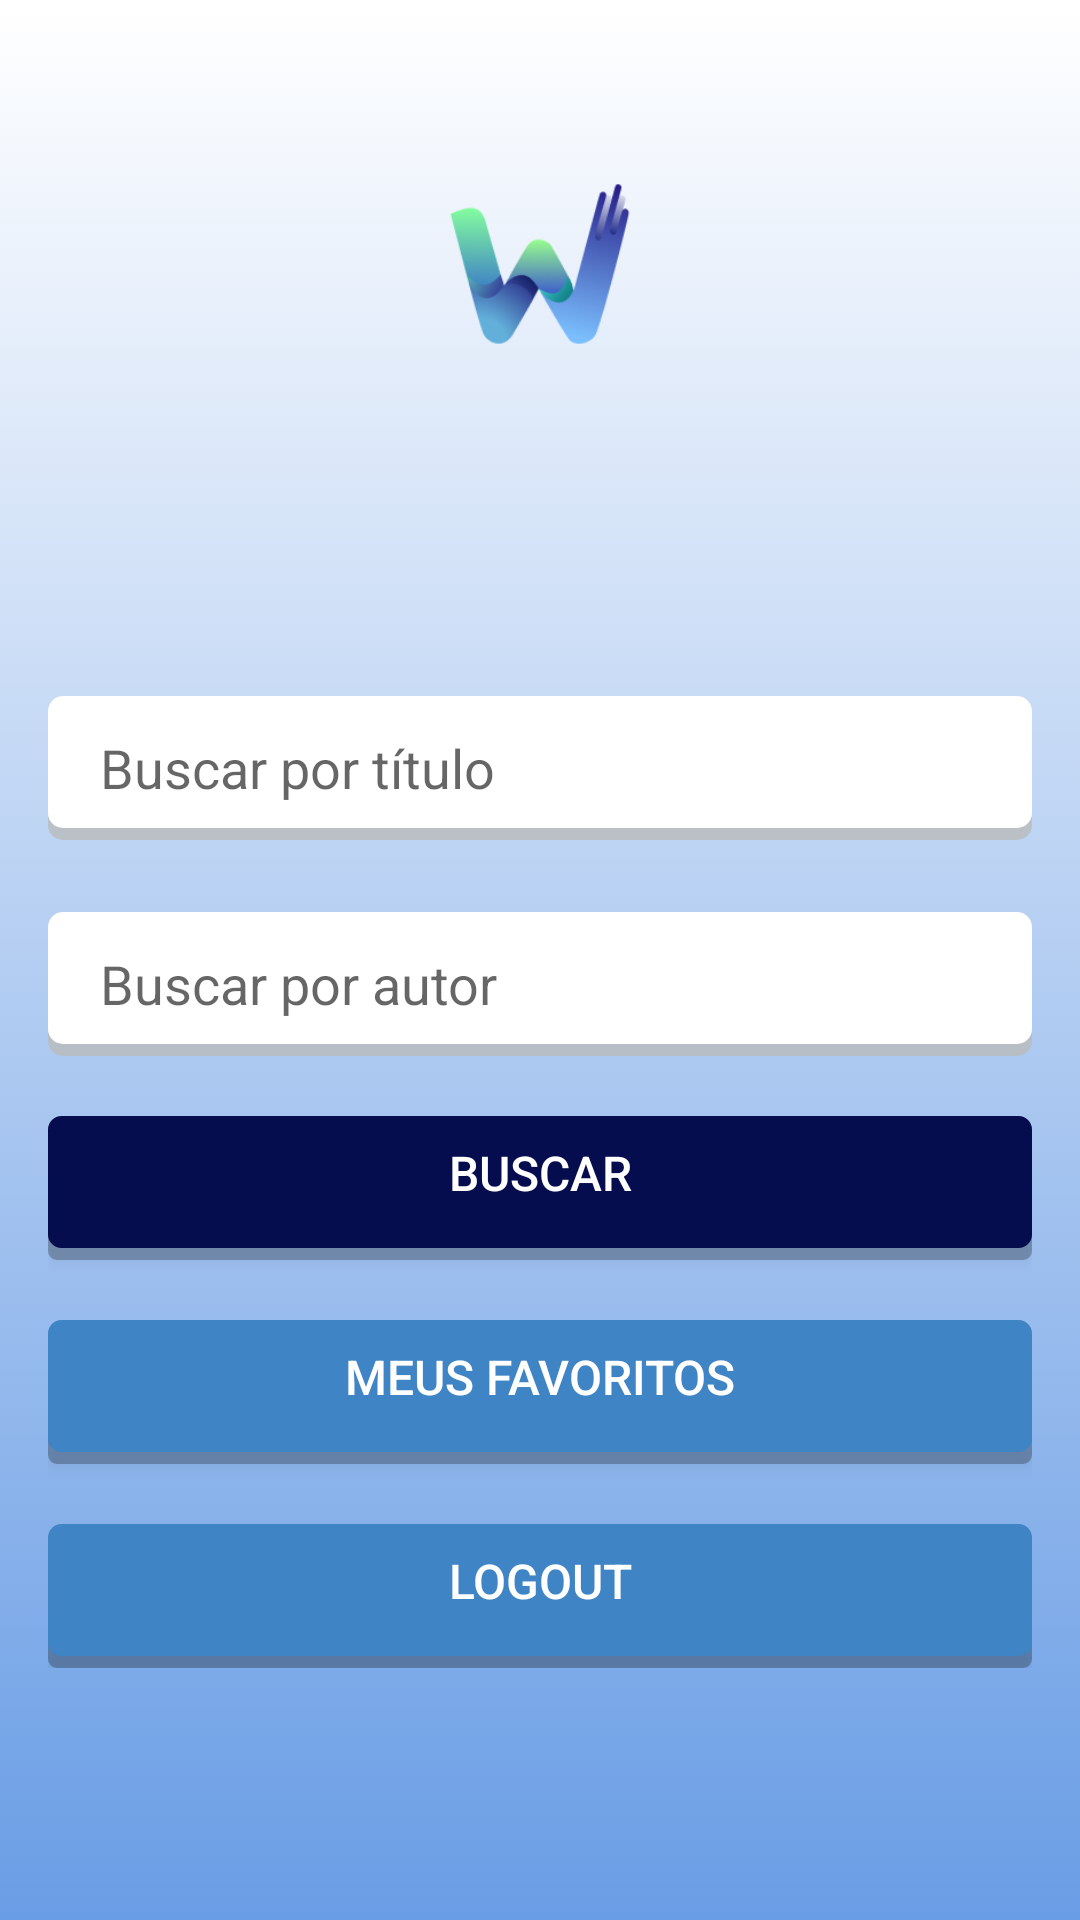

Layout XML and referenced resources for this Android screen:
<!-- AndroidManifest.xml: application theme Theme.Projeto_bloco_abbj -->
<!-- res/layout/fragment_home.xml -->
<?xml version="1.0" encoding="utf-8"?>
<androidx.constraintlayout.widget.ConstraintLayout xmlns:android="http://schemas.android.com/apk/res/android"
    xmlns:app="http://schemas.android.com/apk/res-auto"
    xmlns:ads="http://schemas.android.com/apk/res-auto"
    android:layout_width="match_parent"
    android:layout_height="match_parent"
    android:background="@drawable/main_header_selector"
    app:layout_behavior="@string/appbar_scrolling_view_behavior">

    <ScrollView
        android:layout_width="match_parent"
        android:layout_height="match_parent"
        android:layout_marginStart="16dp"
        android:layout_marginTop="16dp"
        android:layout_marginEnd="16dp"
        android:layout_marginBottom="16dp"
        app:layout_constraintBottom_toBottomOf="parent"
        app:layout_constraintEnd_toEndOf="parent"
        app:layout_constraintStart_toStartOf="parent"
        app:layout_constraintTop_toTopOf="parent">

        <LinearLayout
            android:layout_width="match_parent"
            android:layout_height="wrap_content"
            android:orientation="vertical">

            <ImageView
                android:id="@+id/imageView"
                android:layout_width="match_parent"
                android:layout_height="128dp"
                android:layout_gravity="center"
                android:layout_marginStart="16dp"
                android:layout_marginTop="8dp"
                android:layout_marginEnd="16dp"
                android:src="@drawable/logo"
                app:layout_constraintEnd_toEndOf="parent"
                app:layout_constraintStart_toStartOf="parent"
                app:layout_constraintTop_toTopOf="parent" />

            <EditText
                android:id="@+id/tituloLivro"
                android:layout_width="match_parent"
                android:layout_height="wrap_content"
                android:layout_marginTop="80dp"
                android:background="@drawable/layout_shadown_white"
                android:ems="10"
                android:hint="    Buscar por título"
                android:maxLines="1"
                android:minHeight="48dp" />

            <EditText
                android:id="@+id/autorLivro"
                android:layout_width="match_parent"
                android:layout_height="wrap_content"
                android:layout_marginTop="24dp"
                android:background="@drawable/layout_shadown_white"
                android:ems="10"
                android:hint="    Buscar por autor"
                android:maxLines="1"
                android:minHeight="48dp" />

            <Button
                android:id="@+id/btn_buscar"
                android:layout_width="match_parent"
                android:layout_height="wrap_content"
                android:layout_marginTop="20dp"
                android:background="@drawable/layout_shadown_blue"
                android:text="Buscar"
                android:textColor="@color/white"
                android:textSize="16sp" />

            <Button
                android:id="@+id/btn_favoritos"
                android:layout_width="match_parent"
                android:layout_height="wrap_content"
                android:layout_marginTop="20dp"
                android:background="@drawable/layout_shadown_lightblue"
                android:text="Meus Favoritos"
                android:textColor="@color/white"
                android:textSize="16sp" />

            <Button
                android:id="@+id/btn_logout"
                android:layout_width="match_parent"
                android:layout_height="wrap_content"
                android:layout_marginTop="20dp"
                android:background="@drawable/layout_shadown_lightblue"
                android:text="Logout"
                android:textColor="@color/white"
                android:textSize="16sp" />

        </LinearLayout>
    </ScrollView>

</androidx.constraintlayout.widget.ConstraintLayout>
<!-- resources referenced by this layout -->
<resources>
  <color name="white">#FFFFFFFF</color>
  <!-- drawable layout_shadown_blue (drawable) -->
  <?xml version="1.0" encoding="utf-8"?>
  <selector xmlns:android="http://schemas.android.com/apk/res/android">
      <item>
          <layer-list>
              <item
                  android:top="5dp">
                  <shape>
                      <corners
                          android:radius="3dp" />
                      <solid
                          android:color="#40000000" />
                  </shape>
              </item>
              <item android:bottom="4dp" >
                  <shape>
                      <gradient android:angle="270"
                          android:endColor="@color/colorDarkBlue"
                          android:startColor="@color/colorDarkBlue" />
                      <stroke
                          android:width="1dp"
                          android:color="@color/colorDarkBlue" />
                      <corners
                          android:radius="4dp" />
                      <padding
                          android:bottom="10dp"/>
                  </shape>
              </item>
          </layer-list>
      </item>
  
  </selector>
  <!-- drawable layout_shadown_white (drawable) -->
  <?xml version="1.0" encoding="utf-8"?>
  <layer-list xmlns:android="http://schemas.android.com/apk/res/android">
      <item>
          <shape android:shape="rectangle">
              <solid android:color="#CABBBBBB"/>
              <corners android:radius="5dp" />
          </shape>
      </item>
  
      <item
          android:left="0dp"
          android:right="0dp"
          android:top="0dp"
          android:bottom="4dp">
          <shape android:shape="rectangle">
              <solid android:color="@android:color/white"/>
              <corners android:radius="5dp" />
          </shape>
      </item>
  </layer-list>
  <!-- drawable main_header_selector (drawable) -->
  <?xml version="1.0" encoding="utf-8"?>
  <selector xmlns:android="http://schemas.android.com/apk/res/android">
      <item>
          <shape>
              <gradient
                  android:angle="90"
                  android:startColor="#699DE5"
                  android:endColor="#FFFFFF"
                  android:type="linear" />
          </shape>
      </item>
  </selector>
  <style name="Theme.Projeto_bloco_abbj" parent="Theme.MaterialComponents.DayNight.DarkActionBar">
          
          <item name="colorPrimary">@color/colorDarkBlue</item>
          <item name="colorPrimaryVariant">@color/colorDarkBlue</item>
          <item name="colorOnPrimary">@color/white</item>
          
          <item name="colorSecondary">@color/teal_200</item>
          <item name="colorSecondaryVariant">@color/teal_700</item>
          <item name="colorOnSecondary">@color/black</item>
          
         <item name="android:statusBarColor" tools:targetApi="l">?attr/colorPrimaryVariant</item>
          
      </style>
  <color name="colorDarkBlue">#050D4E</color>
  <color name="colorMediumBlue">#3F84C4</color>
  <color name="teal_200">#FF03DAC5</color>
  <color name="teal_700">#FF018786</color>
  <color name="black">#FF000000</color>
</resources>
